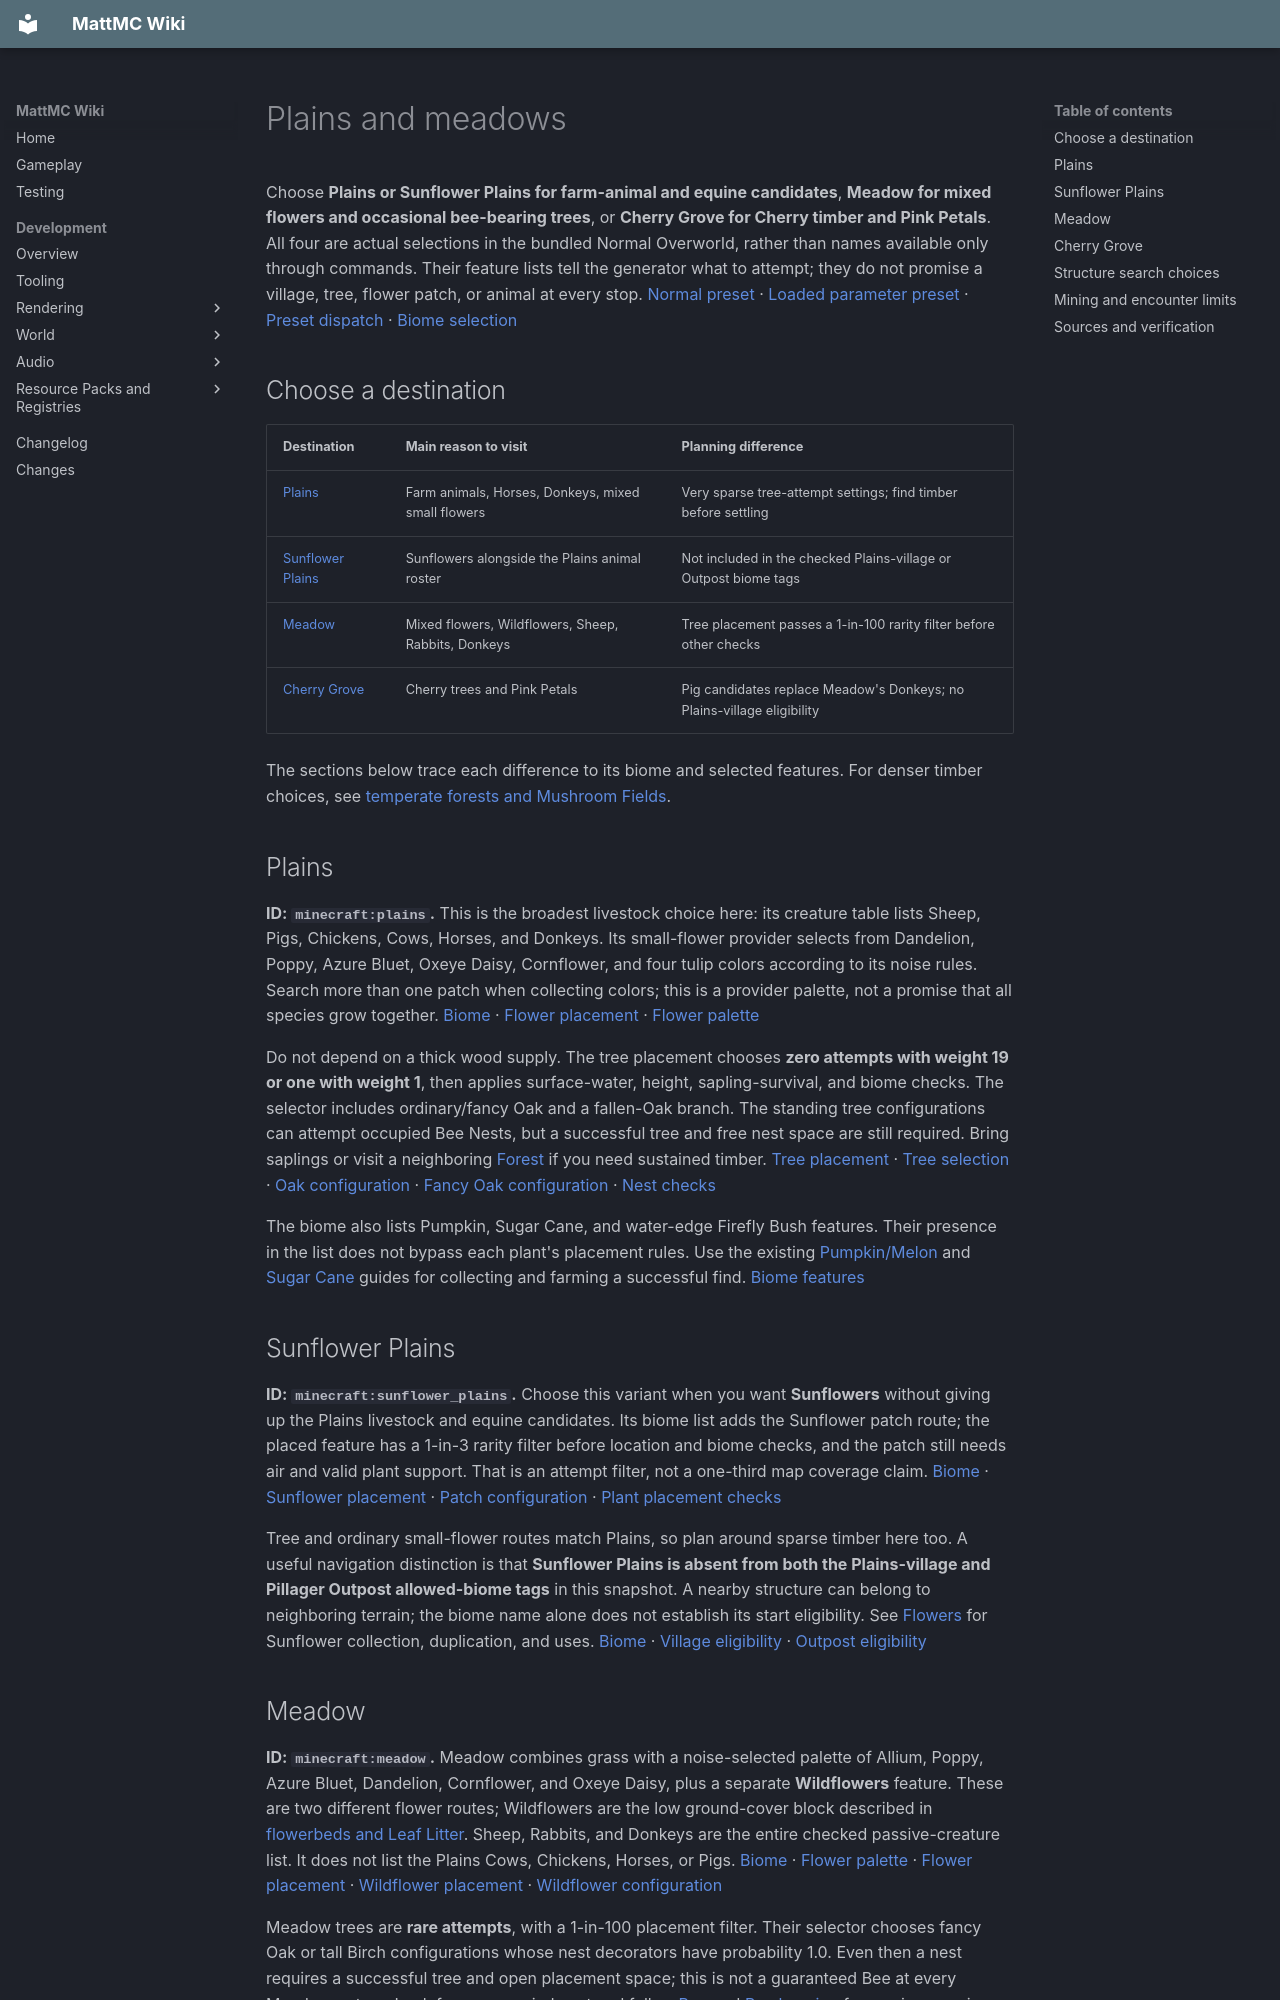

repository: HungLo2020/MattMC · page: gameplay/biomes/PlainsAndMeadows/index.html · generator: mkdocs

# Plains and meadows

Choose **Plains or Sunflower Plains for farm-animal and equine candidates**, **Meadow for mixed flowers and occasional bee-bearing trees**, or **Cherry Grove for Cherry timber and Pink Petals**. All four are actual selections in the bundled Normal Overworld, rather than names available only through commands. Their feature lists tell the generator what to attempt; they do not promise a village, tree, flower patch, or animal at every stop. [Normal preset][normal] · [Loaded parameter preset][parameters] · [Preset dispatch][provider] · [Biome selection][selection]

## Choose a destination

| Destination | Main reason to visit | Planning difference |
| --- | --- | --- |
| [Plains](#plains) | Farm animals, Horses, Donkeys, mixed small flowers | Very sparse tree-attempt settings; find timber before settling |
| [Sunflower Plains](#sunflower-plains) | Sunflowers alongside the Plains animal roster | Not included in the checked Plains-village or Outpost biome tags |
| [Meadow](#meadow) | Mixed flowers, Wildflowers, Sheep, Rabbits, Donkeys | Tree placement passes a 1-in-100 rarity filter before other checks |
| [Cherry Grove](#cherry-grove) | Cherry trees and Pink Petals | Pig candidates replace Meadow's Donkeys; no Plains-village eligibility |

The sections below trace each difference to its biome and selected features. For denser timber choices, see [temperate forests and Mushroom Fields](TemperateForests.md).

## Plains

**ID: `minecraft:plains`.** This is the broadest livestock choice here: its creature table lists Sheep, Pigs, Chickens, Cows, Horses, and Donkeys. Its small-flower provider selects from Dandelion, Poppy, Azure Bluet, Oxeye Daisy, Cornflower, and four tulip colors according to its noise rules. Search more than one patch when collecting colors; this is a provider palette, not a promise that all species grow together. [Biome][biome-plains] · [Flower placement][place-flower_plains] · [Flower palette][config-flower_plain]

Do not depend on a thick wood supply. The tree placement chooses **zero attempts with weight 19 or one with weight 1**, then applies surface-water, height, sapling-survival, and biome checks. The selector includes ordinary/fancy Oak and a fallen-Oak branch. The standing tree configurations can attempt occupied Bee Nests, but a successful tree and free nest space are still required. Bring saplings or visit a neighboring [Forest](TemperateForests.md#forest) if you need sustained timber. [Tree placement][place-trees_plains] · [Tree selection][config-trees_plains] · [Oak configuration][config-oak_bees_005] · [Fancy Oak configuration][config-fancy_oak_bees_005] · [Nest checks][nest-call]

The biome also lists Pumpkin, Sugar Cane, and water-edge Firefly Bush features. Their presence in the list does not bypass each plant's placement rules. Use the existing [Pumpkin/Melon](../blocks/PumpkinAndMelon.md) and [Sugar Cane](../blocks/SugarCane.md) guides for collecting and farming a successful find. [Biome features][biome-plains]

## Sunflower Plains

**ID: `minecraft:sunflower_plains`.** Choose this variant when you want **Sunflowers** without giving up the Plains livestock and equine candidates. Its biome list adds the Sunflower patch route; the placed feature has a 1-in-3 rarity filter before location and biome checks, and the patch still needs air and valid plant support. That is an attempt filter, not a one-third map coverage claim. [Biome][biome-sunflower_plains] · [Sunflower placement][place-patch_sunflower] · [Patch configuration][config-patch_sunflower] · [Plant placement checks][plant-call]

Tree and ordinary small-flower routes match Plains, so plan around sparse timber here too. A useful navigation distinction is that **Sunflower Plains is absent from both the Plains-village and Pillager Outpost allowed-biome tags** in this snapshot. A nearby structure can belong to neighboring terrain; the biome name alone does not establish its start eligibility. See [Flowers](../blocks/Flowers.md#tall-flower-variants) for Sunflower collection, duplication, and uses. [Biome][biome-sunflower_plains] · [Village eligibility][tag-village_plains] · [Outpost eligibility][tag-pillager_outpost]

## Meadow

**ID: `minecraft:meadow`.** Meadow combines grass with a noise-selected palette of Allium, Poppy, Azure Bluet, Dandelion, Cornflower, and Oxeye Daisy, plus a separate **Wildflowers** feature. These are two different flower routes; Wildflowers are the low ground-cover block described in [flowerbeds and Leaf Litter](../blocks/FlowerbedsAndLeafLitter.md). Sheep, Rabbits, and Donkeys are the entire checked passive-creature list. It does not list the Plains Cows, Chickens, Horses, or Pigs. [Biome][biome-meadow] · [Flower palette][config-flower_meadow] · [Flower placement][place-flower_meadow] · [Wildflower placement][place-wildflowers_meadow] · [Wildflower configuration][config-wildflowers_meadow]

Meadow trees are **rare attempts**, with a 1-in-100 placement filter. Their selector chooses fancy Oak or tall Birch configurations whose nest decorators have probability 1.0. Even then a nest requires a successful tree and open placement space; this is not a guaranteed Bee at every Meadow or tree. Look for an occupied nest and follow [Bee](../mobs/Bee.md#finding-bees) and [Bee housing](../blocks/BeeHousing.md) for moving or using the colony. [Tree placement][place-trees_meadow] · [Tree selection][config-meadow_trees] · [Oak nest setting][config-fancy_oak_bees] · [Birch nest setting][config-super_birch_bees] · [Actual nest checks][nest-call]

Meadow participates in the selector's plateau choices, rather than defining a fixed elevation. It also adds the Emerald Ore and infested-block features discussed [below](#mining-and-encounter-limits), and qualifies for the Plains-village and Outpost routes. [Selection][selection] · [Biome][biome-meadow] · [Village tag][tag-village_plains] · [Outpost tag][tag-pillager_outpost]

## Cherry Grove

**ID: `minecraft:cherry_grove`.** Visit for **Cherry Logs, Cherry Leaves, and Pink Petals**. The loaded biome invokes a Cherry-tree feature and a flower feature whose configured states are Pink Petals. Its tree count selects ten or eleven attempts before water-depth, height, biome, and sapling-survival checks. This makes it a more substantial configured timber destination than the sparse tree settings in Plains or Meadow, without predicting how many complete trees a particular chunk contains. [Biome][biome-cherry_grove] · [Tree placement][place-trees_cherry] · [Tree configuration][config-cherry_bees_005] · [Petal placement][place-flower_cherry] · [Petal configuration][config-flower_cherry]

Cherry trees use a **5% nest-decorator probability**, followed by the actual nest-space check. The passive list contains Pigs, Rabbits, and Sheep; Bees enter through occupied generated nests rather than a Bee entry in that creature list. Cherry Grove also has the Emerald/infested feature pair and is in the mountain tag used by Outposts, but not in the Plains-village tag. Use [tree materials](../blocks/TreeLogsAndRoots.md), [tree leaves](../blocks/TreeLeaves.md), and [flowerbeds](../blocks/FlowerbedsAndLeafLitter.md) for harvesting and propagation. [Tree configuration][config-cherry_bees_005] · [Nest decorator][nest-call] · [Biome][biome-cherry_grove] · [Mountain tag][tag-is_mountain] · [Village tag][tag-village_plains]

## Structure search choices

These are the checked biome filters **among these four destinations**, not guaranteed discoveries or a complete structure list:

| Route | Plains | Sunflower Plains | Meadow | Cherry Grove |
| --- | --- | --- | --- | --- |
| Plains village | Eligible | Absent | Eligible | Absent |
| Pillager Outpost | Eligible | Absent | Eligible | Eligible |
| Ruined Portal variant | Standard | Standard | Mountain | Mountain |

The actual Village, Outpost, and Ruined Portal definitions use these tags, and their loaded structure sets schedule placement. Outposts additionally have a placement frequency filter and an exclusion zone around the Village set. World structure settings, start placement, and terrain checks still apply; being eligible is only one step. [Village definition][structure-village_plains] · [Village set][set-villages] · [Outpost definition][structure-pillager_outpost] · [Outpost set][set-pillager_outposts] · [Village tag][tag-village_plains] · [Outpost tag][tag-pillager_outpost] · [Mountain tag][tag-is_mountain] · [Standard portal tag][tag-ruined_portal_standard] · [Mountain portal tag][tag-ruined_portal_mountain] · [Portal set][set-ruined_portals] · [Generation caller][structure-call]

Use [Structures](../structures/Structures.md#finding-a-structure) for search commands and expedition preparation. Finding a village and moving an animal are separate tasks; use [Horse](../mobs/Horse.md), [Donkey](../mobs/Donkey.md), [Sheep](../mobs/Sheep.md), and [Rabbit](../mobs/Rabbit.md) for their care and transport rules.

## Mining and encounter limits

Meadow and Cherry Grove both add **Emerald Ore** and **infested Stone/Deepslate** attempts to their ordinary ore lists. The configurations target the bundled Stone/Deepslate replacement tags; placement still depends on height and a suitable host. The infested route is a reason to consult [Silverfish](../mobs/Silverfish.md) before mining unfamiliar blocks. Neither feature is a measured ore yield or a guarantee of an encounter. [Meadow][biome-meadow] · [Cherry Grove][biome-cherry_grove] · [Emerald placement][place-ore_emerald] · [Emerald configuration][config-ore_emerald] · [Infested placement][place-ore_infested] · [Infested configuration][config-ore_infested] · [Stone hosts][tag-stone_ore_replaceables] · [Deepslate hosts][tag-deepslate_ore_replaceables]

All four have populated ordinary monster lists, including Zombies, Skeletons, Creepers, Spiders, Slimes, Endermen, and Witches. Open or flower-covered ground is not a safety rule. Their animal entries also remain conditional: ordinary farm animals and equines require the animal-support tag, which contains Grass Block, and sufficient brightness; Rabbits use their broader ground tag and the same brightness threshold of **raw brightness above 8**. Natural spawning still checks placement, space, distance, and other restrictions. [Spawn caller][spawn-call] · [Registered checks][spawn-registration] · [Animal rule][animal-rule] · [Animal ground][tag-animals_spawnable_on] · [Rabbit rule][rabbit-rule] · [Rabbit ground][tag-rabbits_spawnable_on]
